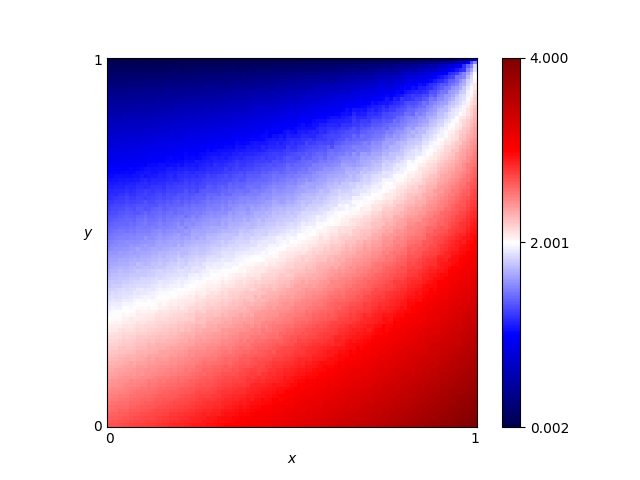

The table this chart was drawn from, first rows:
x, y, score
0.46, 0.76, 1.165
0.54, 0.86, 0.8617
0.16, 0.19, 2.374
0.61, 0.18, 2.945
0.82, 0.41, 2.764
0.72, 0.66, 1.895
0.63, 0.37, 2.521
0.41, 0.28, 2.427
0.16, 0.44, 1.786
0.8, 0.33, 2.898
0.84, 0.23, 3.195
0.25, 0.48, 1.754
0.62, 0.7, 1.601
0.78, 0.28, 2.993
0.03, 0.68, 1.057
0.57, 0.0, 3.286
0.69, 0.37, 2.612
0.46, 0.05, 3.046
0.65, 0.03, 3.352
0.56, 0.8, 1.143
0.28, 0.44, 1.91
0.65, 0.0, 3.404
0.57, 0.1, 3.081
0.44, 0.29, 2.449
0.63, 0.49, 2.197
0.26, 0.03, 2.86
0.92, 0.27, 3.279
0.69, 0.35, 2.64
0.79, 0.78, 1.612
0.3, 0.26, 2.355
0.98, 0.54, 2.849
0.25, 0.62, 1.392
0.55, 0.43, 2.247
0.19, 0.06, 2.717
0.14, 0.65, 1.22
0.09, 0.65, 1.189
0.92, 1.0, 0.1143
0.51, 0.43, 2.215
0.36, 0.66, 1.383
0.33, 0.92, 0.4202
0.01, 0.93, 0.2713
0.25, 0.81, 0.788
0.9, 0.46, 2.832
0.3, 0.12, 2.692
0.87, 0.59, 2.416
0.8, 0.75, 1.78
0.93, 0.2, 3.435
0.34, 0.41, 2.058
0.05, 0.48, 1.586
0.9, 0.12, 3.538
0.59, 0.65, 1.693
0.72, 0.62, 1.997
0.29, 0.87, 0.6079
0.02, 0.72, 0.9487
0.8, 0.35, 2.858
0.09, 0.22, 2.264
0.05, 0.61, 1.282
0.49, 0.38, 2.278
0.62, 0.21, 2.891
0.79, 0.55, 2.362
... 10,141 more rows
